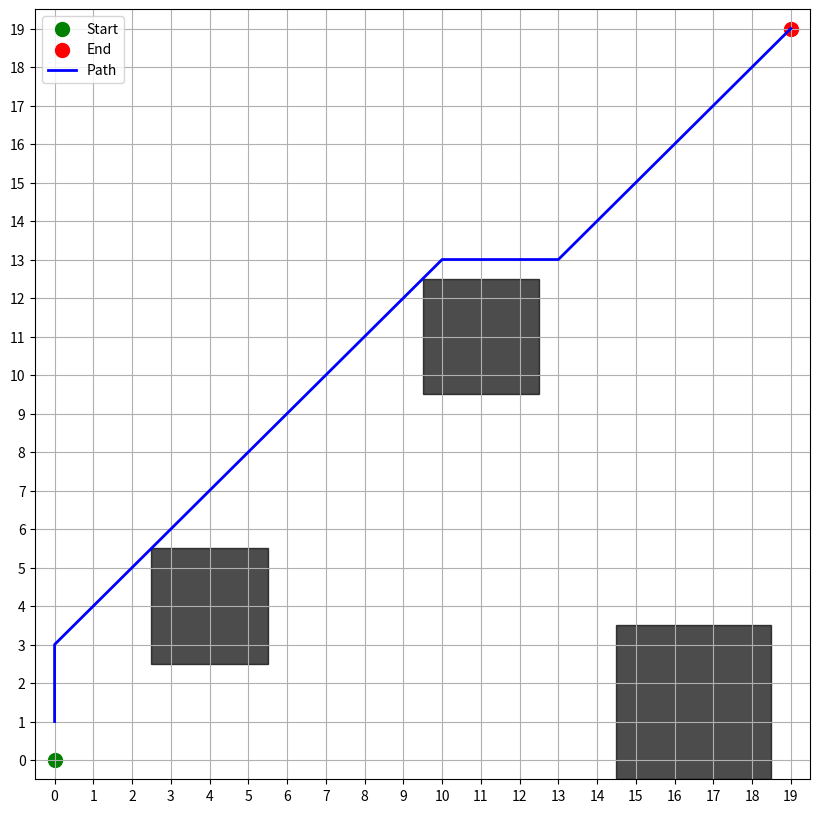

Reproduce this figure in Python.
import numpy as np
import matplotlib.pyplot as plt
from heapq import heappop, heappush

def dijkstra_shortest_path(grid_size, obstacles, start, end):
    """
    Plans the shortest path using Dijkstra's algorithm on a 20x20 grid.
    Visualizes the grid, obstacles, and planned path.
    """
    def is_valid(x, y):
        """Checks if a point is within bounds and not inside an obstacle."""
        if x < 0 or x >= grid_size or y < 0 or y >= grid_size:
            return False
        for (bl, tr) in obstacles:
            if bl[0] - 0.5 <= x <= tr[0] + 0.5 and bl[1] - 0.5 <= y <= tr[1] + 0.5:
                return False
        return True

    def get_neighbors(x, y):
        """Gets all valid neighboring points including diagonal movements."""
        directions = [(-1, -1), (-1, 0), (-1, 1),
                      (0, -1),         (0, 1),
                      (1, -1), (1, 0), (1, 1)]
        neighbors = []
        for dx, dy in directions:
            nx, ny = x + dx, y + dy
            if is_valid(nx, ny):
                neighbors.append((nx, ny))
        return neighbors

    def reconstruct_path(came_from, current):
        """Reconstructs the path from the end point to the start point."""
        path = []
        while current in came_from:
            path.append(current)
            current = came_from[current]
        path.reverse()
        return path

    # Dijkstra's algorithm
    open_set = []
    heappush(open_set, (0, start))
    came_from = {}
    g_score = {start: 0}

    while open_set:
        current_cost, current = heappop(open_set)
        if current == end:
            break

        for neighbor in get_neighbors(*current):
            tentative_g_score = g_score[current] + np.linalg.norm(np.array(neighbor) - np.array(current))
            if neighbor not in g_score or tentative_g_score < g_score[neighbor]:
                g_score[neighbor] = tentative_g_score
                priority = tentative_g_score
                heappush(open_set, (priority, neighbor))
                came_from[neighbor] = current

    path = reconstruct_path(came_from, end) if end in g_score else reconstruct_path(came_from, max(g_score, key=g_score.get))
    return path, path[-1] == end

def visualize_grid(grid_size, obstacles, path, start, end, success):
    """Visualizes the grid, obstacles, and planned path."""
    fig, ax = plt.subplots(figsize=(10, 10))
    ax.set_xlim(-0.5, grid_size - 0.5)
    ax.set_ylim(-0.5, grid_size - 0.5)
    ax.set_xticks(np.arange(0, grid_size, 1))
    ax.set_yticks(np.arange(0, grid_size, 1))
    ax.grid(True)

    # Plot obstacles
    for (bl, tr) in obstacles:
        ax.add_patch(plt.Rectangle((bl[0] - 0.5, bl[1] - 0.5),
                                   tr[0] - bl[0] + 1, tr[1] - bl[1] + 1,
                                   color='black', alpha=0.7))

    # Plot start and end points
    ax.scatter(*start, color='green', s=100, label='Start')
    ax.scatter(*end, color='red', s=100, label='End')

    # Plot path
    if path:
        path_x, path_y = zip(*path)
        ax.plot(path_x, path_y, color='blue', linewidth=2, label='Path')
    if not success:
        ax.scatter(*path[-1], color='orange', s=100, label='Furthest Point')

    ax.legend()
    plt.show()

def plan_shortest_path(grid_size, obstacles, start, end):
    """Main function to plan the shortest path and visualize the grid."""
    path, success = dijkstra_shortest_path(grid_size, obstacles, start, end)
    visualize_grid(grid_size, obstacles, path, start, end, success)

# Example usage
grid_size = 20
obstacles = [((3, 3), (5, 5)), ((10, 10), (12, 12)), ((15, 0), (18, 3))]
start = (0, 0)
end = (19, 19)

plan_shortest_path(grid_size, obstacles, start, end)
